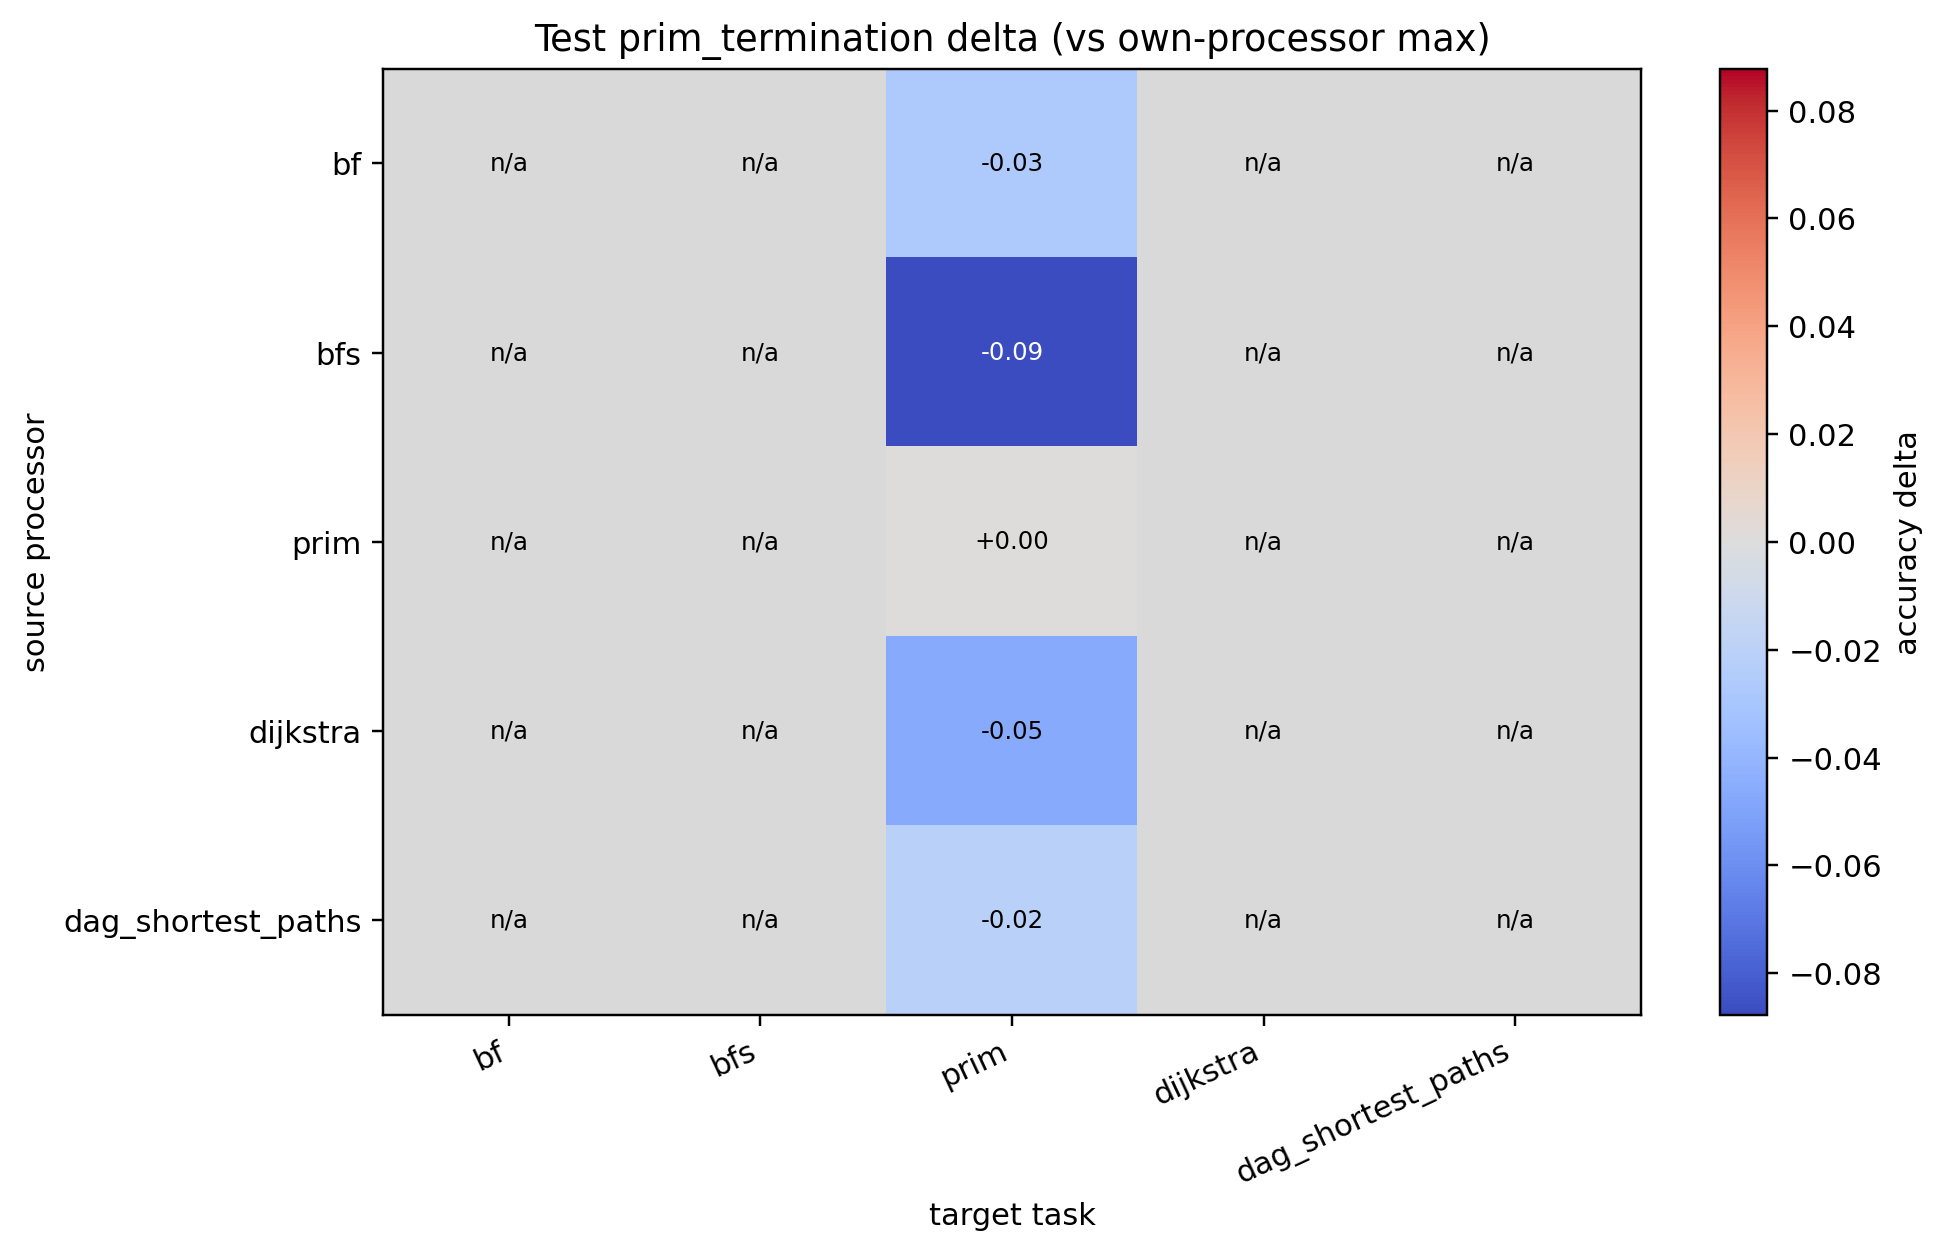

The file beside this chart, header and first rows:
source, bf, bfs, prim, dijkstra, dag_shortest_paths
bf, , , -0.02703, , 
bfs, , , -0.08774, , 
prim, , , 0.000000, , 
dijkstra, , , -0.04608, , 
dag_shortest_paths, , , -0.02092, , 
